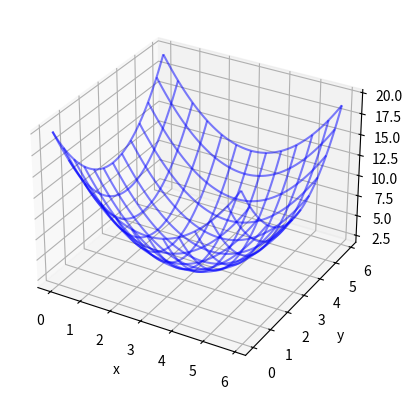

The matplotlib source for this figure:
import numpy   as   np
import matplotlib.pyplot   as   plt
from mpl_toolkits.mplot3d.axes3d import Axes3D

x = np.arange(0, 6, 0.1)
y = np.arange(0, 6, 0.1)

# np.meshgrid = Malha
[X, Y] = np.meshgrid(x, y)
Z = X ** 2 + Y ** 2 - 6 * X - 6 * Y + 20

plt.close("all")
# plt.figure(i) = Figura (Gráfico) com índice i
figura = plt.figure(1)
# add_subplot = Tranformar o gráfico
# padrão 2-D em uma projeção 3-D
axes = figura.add_subplot(1, 1, 1, projection="3d")

# rstride = Distância na coordenada x
# cstride = Distância na coordenada y
# alpha = Espessura da linha
# wireframe = Estrutura em arame

axes.plot_wireframe(X, Y, Z,
                    color="b",
                    rstride=5,
                    cstride=5,
                    alpha=0.5)

axes.set_xlabel("x")
axes.set_ylabel("y")
axes.set_zlabel("z")

plt.savefig("plot_ponto_minimo.png")

plt.show()
